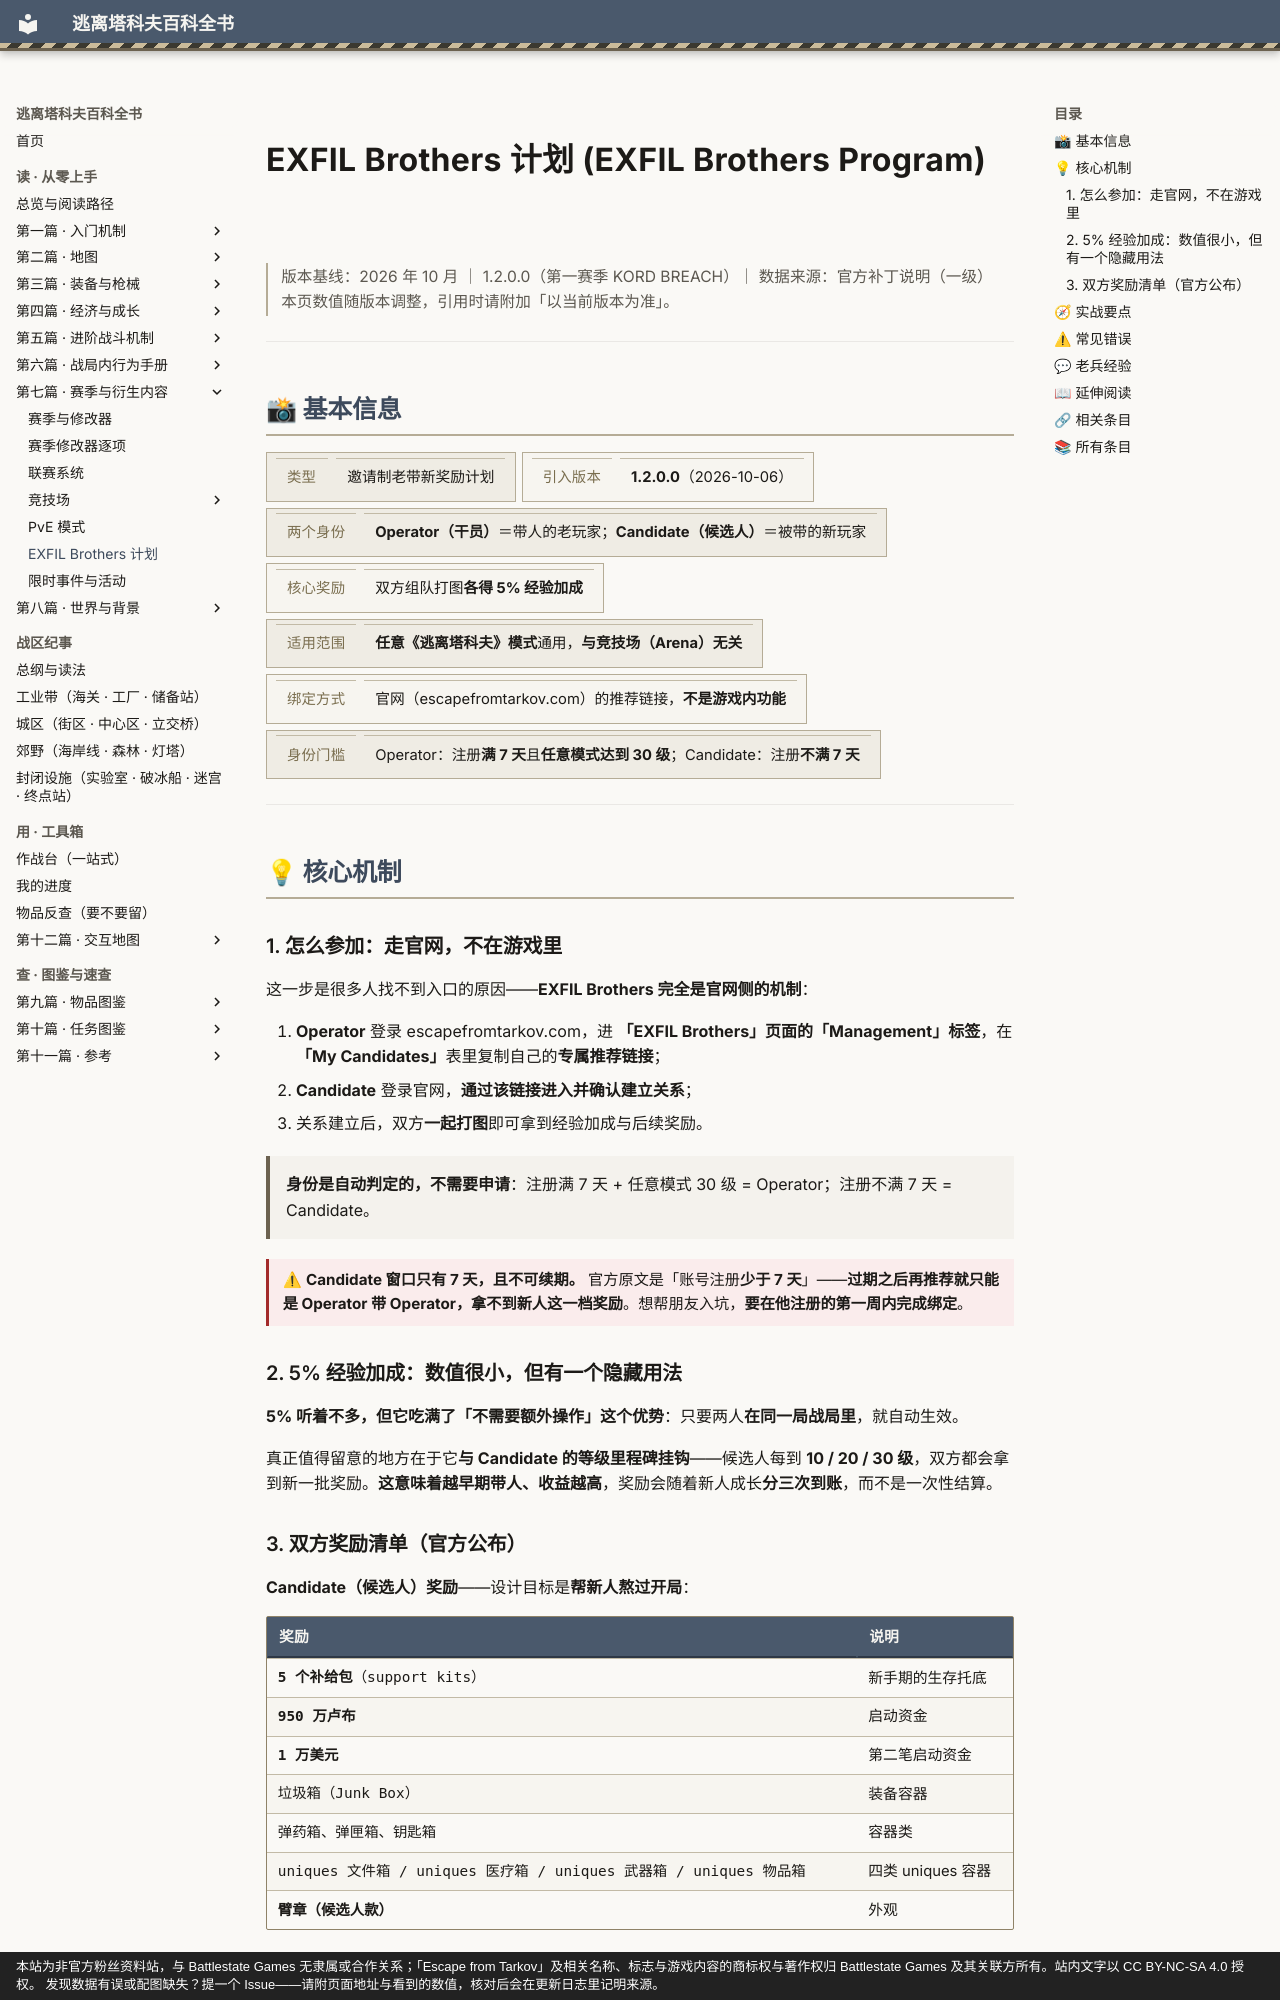

repository: GTX950L/tarkov-encyclopedia · page: entries/exfil-brothers/index.html · generator: mkdocs · copyright: 本站为非官方粉丝资料站，与 Battlestate Games 无隶属或合作关系；「Escape from Tarkov」及相关名称、标志与游戏内容的商标权与著作权归 Battlestate Games 及其关联方所有。站内文字以 CC BY-NC-SA 4.0 授权。 发现数据有误或配图缺失？提一个 Issue——请附页面地址与看到的数值，核对后会在更新日志里记明来源。

---
description: "EXFIL Brothers 计划：身份是自动判定的，不需要申请：注册满 7 天 + 任意模式 30 级 = Operator；注册不满 7 天 = Can…"  # 自动生成
tags:
  - 机制
  - 入门
  - 赛季
---
# EXFIL Brothers 计划 (EXFIL Brothers Program)

<div class="tk-ver" data-search-exclude markdown>

> 版本基线：2026 年 10 月 ｜ 1.2.0.0（第一赛季 KORD BREACH）｜ 数据来源：官方补丁说明（一级）  
> 本页数值随版本调整，引用时请附加「以当前版本为准」。

</div>

<a id="top"></a>

---

## 📸 基本信息

<div class="tk-kv-wrap" markdown>

| 项目 | 信息 |
|------|------|
| **类型** | 邀请制老带新奖励计划 |
| **引入版本** | **1.2.0.0**（2026-10-06） |
| **两个身份** | **Operator（干员）**＝带人的老玩家；**Candidate（候选人）**＝被带的新玩家 |
| **核心奖励** | 双方组队打图**各得 5% 经验加成** |
| **适用范围** | **任意《逃离塔科夫》模式**通用，**与竞技场（Arena）无关** |
| **绑定方式** | 官网（escapefromtarkov.com）的推荐链接，**不是游戏内功能** |
| **身份门槛** | Operator：注册**满 7 天**且**任意模式达到 30 级**；Candidate：注册**不满 7 天** |

</div>

---

## 💡 核心机制

<a id="how"></a>

### 1. 怎么参加：走官网，不在游戏里

这一步是很多人找不到入口的原因——**EXFIL Brothers 完全是官网侧的机制**：

1. **Operator** 登录 escapefromtarkov.com，进 **「EXFIL Brothers」页面的「Management」标签**，在 **「My Candidates」**表里复制自己的**专属推荐链接**；
2. **Candidate** 登录官网，**通过该链接进入并确认建立关系**；
3. 关系建立后，双方**一起打图**即可拿到经验加成与后续奖励。

> **身份是自动判定的，不需要申请**：注册满 7 天 + 任意模式 30 级 = Operator；注册不满 7 天 = Candidate。

<div class="tk-note tk-note--warn" markdown>

> ⚠ **Candidate 窗口只有 7 天，且不可续期。** 官方原文是「账号注册**少于 7 天**」——**过期之后再推荐就只能是 Operator 带 Operator，拿不到新人这一档奖励**。想帮朋友入坑，**要在他注册的第一周内完成绑定**。

</div>

<a id="xp"></a>

### 2. 5% 经验加成：数值很小，但有一个隐藏用法

**5% 听着不多，但它吃满了「不需要额外操作」这个优势**：只要两人**在同一局战局里**，就自动生效。

真正值得留意的地方在于它**与 Candidate 的等级里程碑挂钩**——候选人每到 **10 / 20 / 30 级**，双方都会拿到新一批奖励。**这意味着越早期带人、收益越高**，奖励会随着新人成长**分三次到账**，而不是一次性结算。

<a id="rewards"></a>
